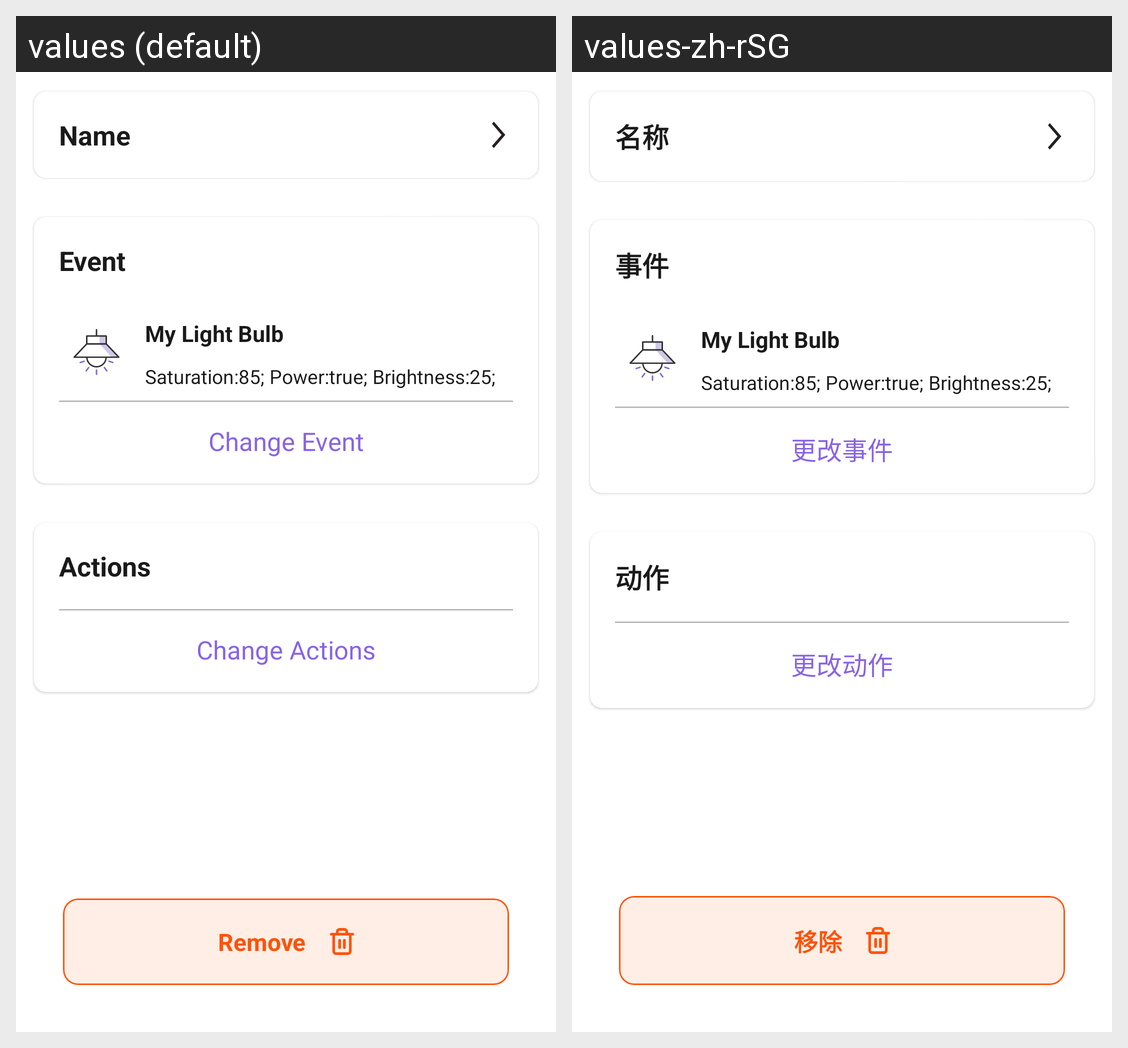

Translations of the strings shown on this Android screen, per locale in the grid:
Android screen res/layout/content_automation_detail.xml rendered under 2 locales, left to right: values (default), values-zh-rSG. Device: Nexus 5 (rendered at 1080×1920; each locale shown at half size, 540×960, under a caption strip naming it); theme AppTheme.
Strings drawn on this screen, with the default value and each locale's value (text and hints the layout hard-codes, and strings that could not be matched under every locale, appear in the picture but are not listed):

name
  values: Name
  values-zh-rSG: 名称

event
  values: Event
  values-zh-rSG: 事件

btn_change_event
  values: Change Event
  values-zh-rSG: 更改事件

actions
  values: Actions
  values-zh-rSG: 动作

btn_change_actions
  values: Change Actions
  values-zh-rSG: 更改动作

btn_remove
  values: Remove
  values-zh-rSG: 移除
